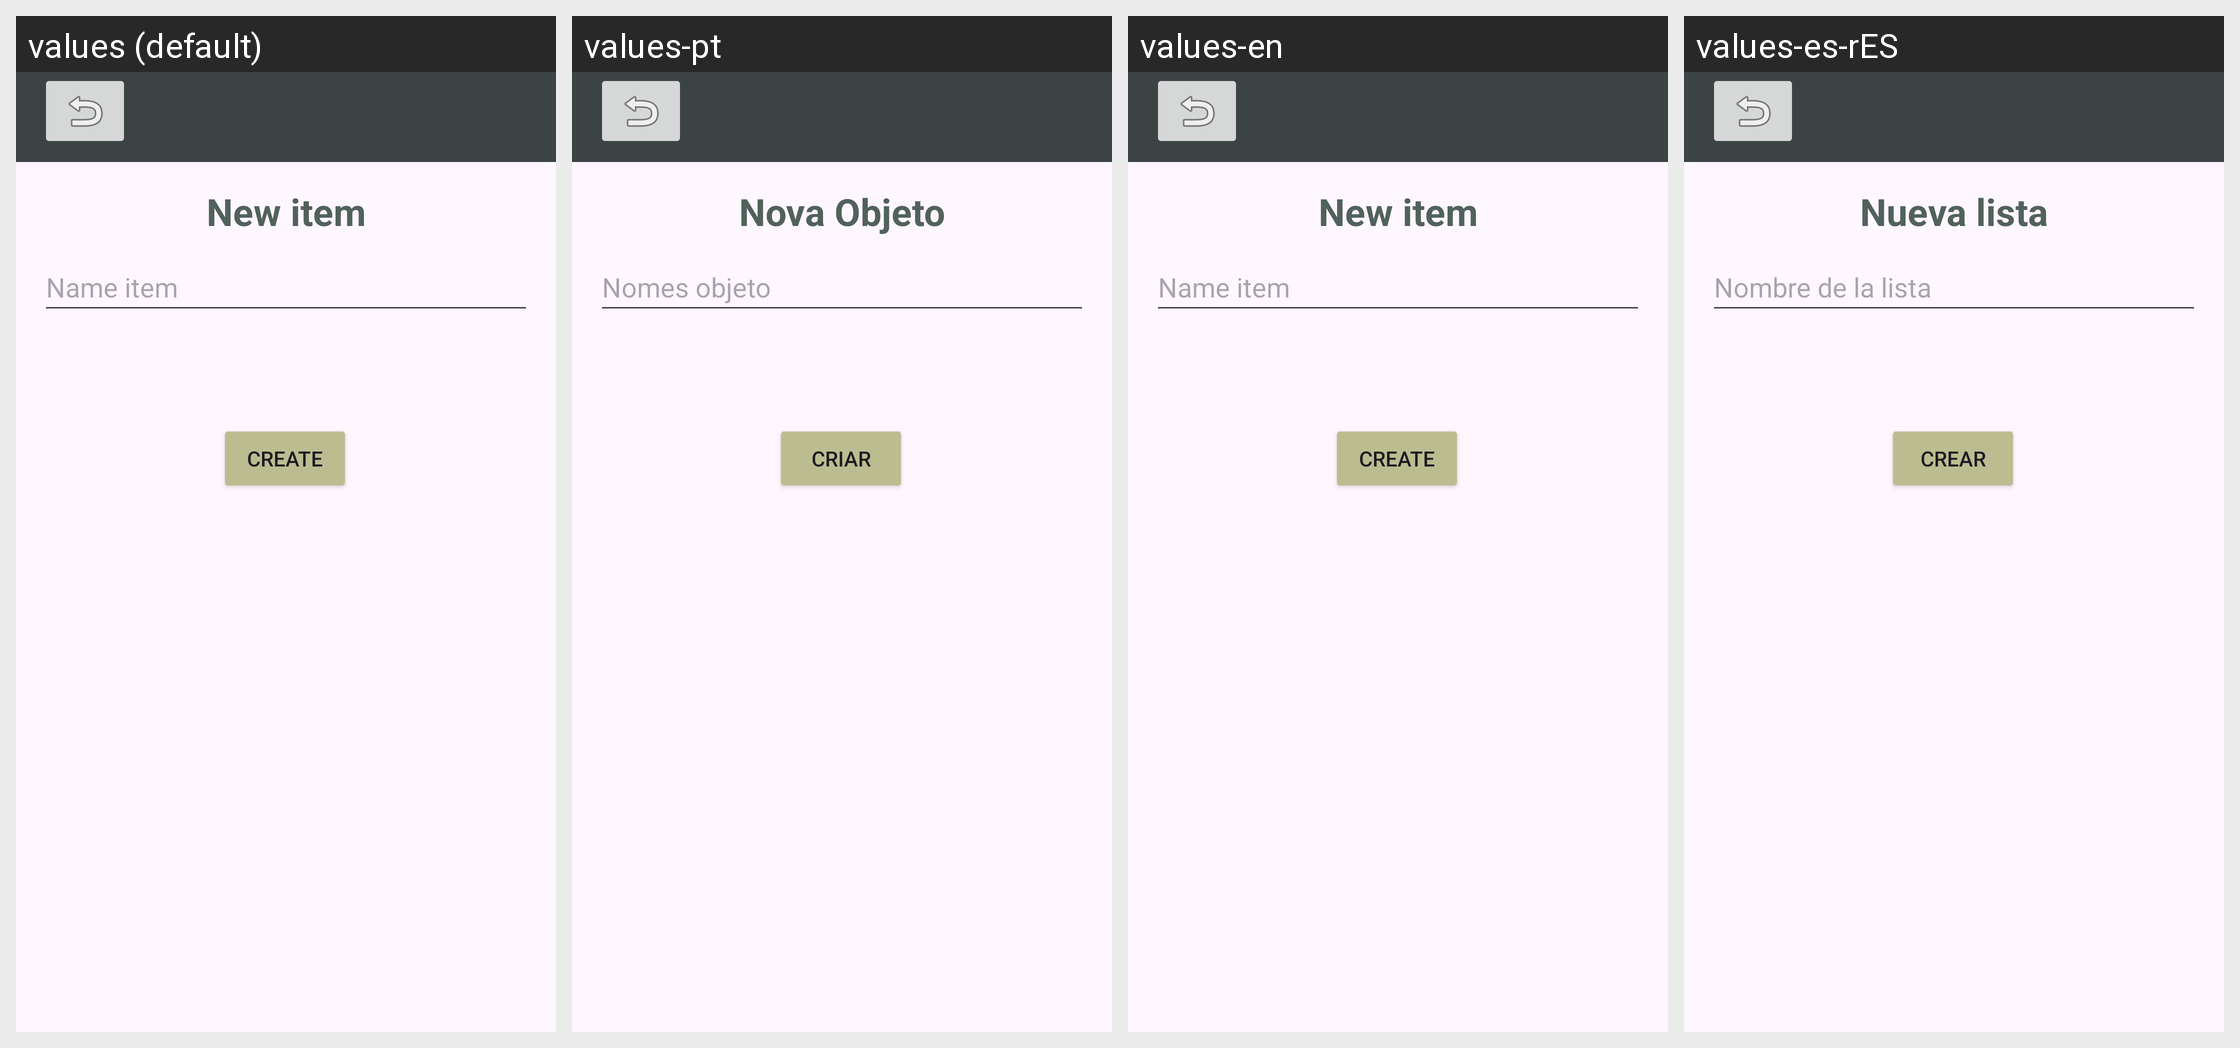

Translations of the strings shown on this Android screen, per locale in the grid:
Android screen res/layout/activity_create_new_list.xml rendered under 4 locales, left to right: values (default), values-pt, values-en, values-es-rES. Device: Nexus 5 (rendered at 1080×1920; each locale shown at half size, 540×960, under a caption strip naming it); theme Theme.SanchosLists.
Strings drawn on this screen, with the default value and each locale's value (text and hints the layout hard-codes appear in the picture but are not listed):

newList
  values: New item
  values-pt: Nova Objeto
  values-en: New item
  values-es-rES: Nueva lista

nameList
  values: Name item
  values-pt: Nomes objeto
  values-en: Name item
  values-es-rES: Nombre de la lista

createButton
  values: Create
  values-pt: Criar
  values-en: Create
  values-es-rES: Crear
